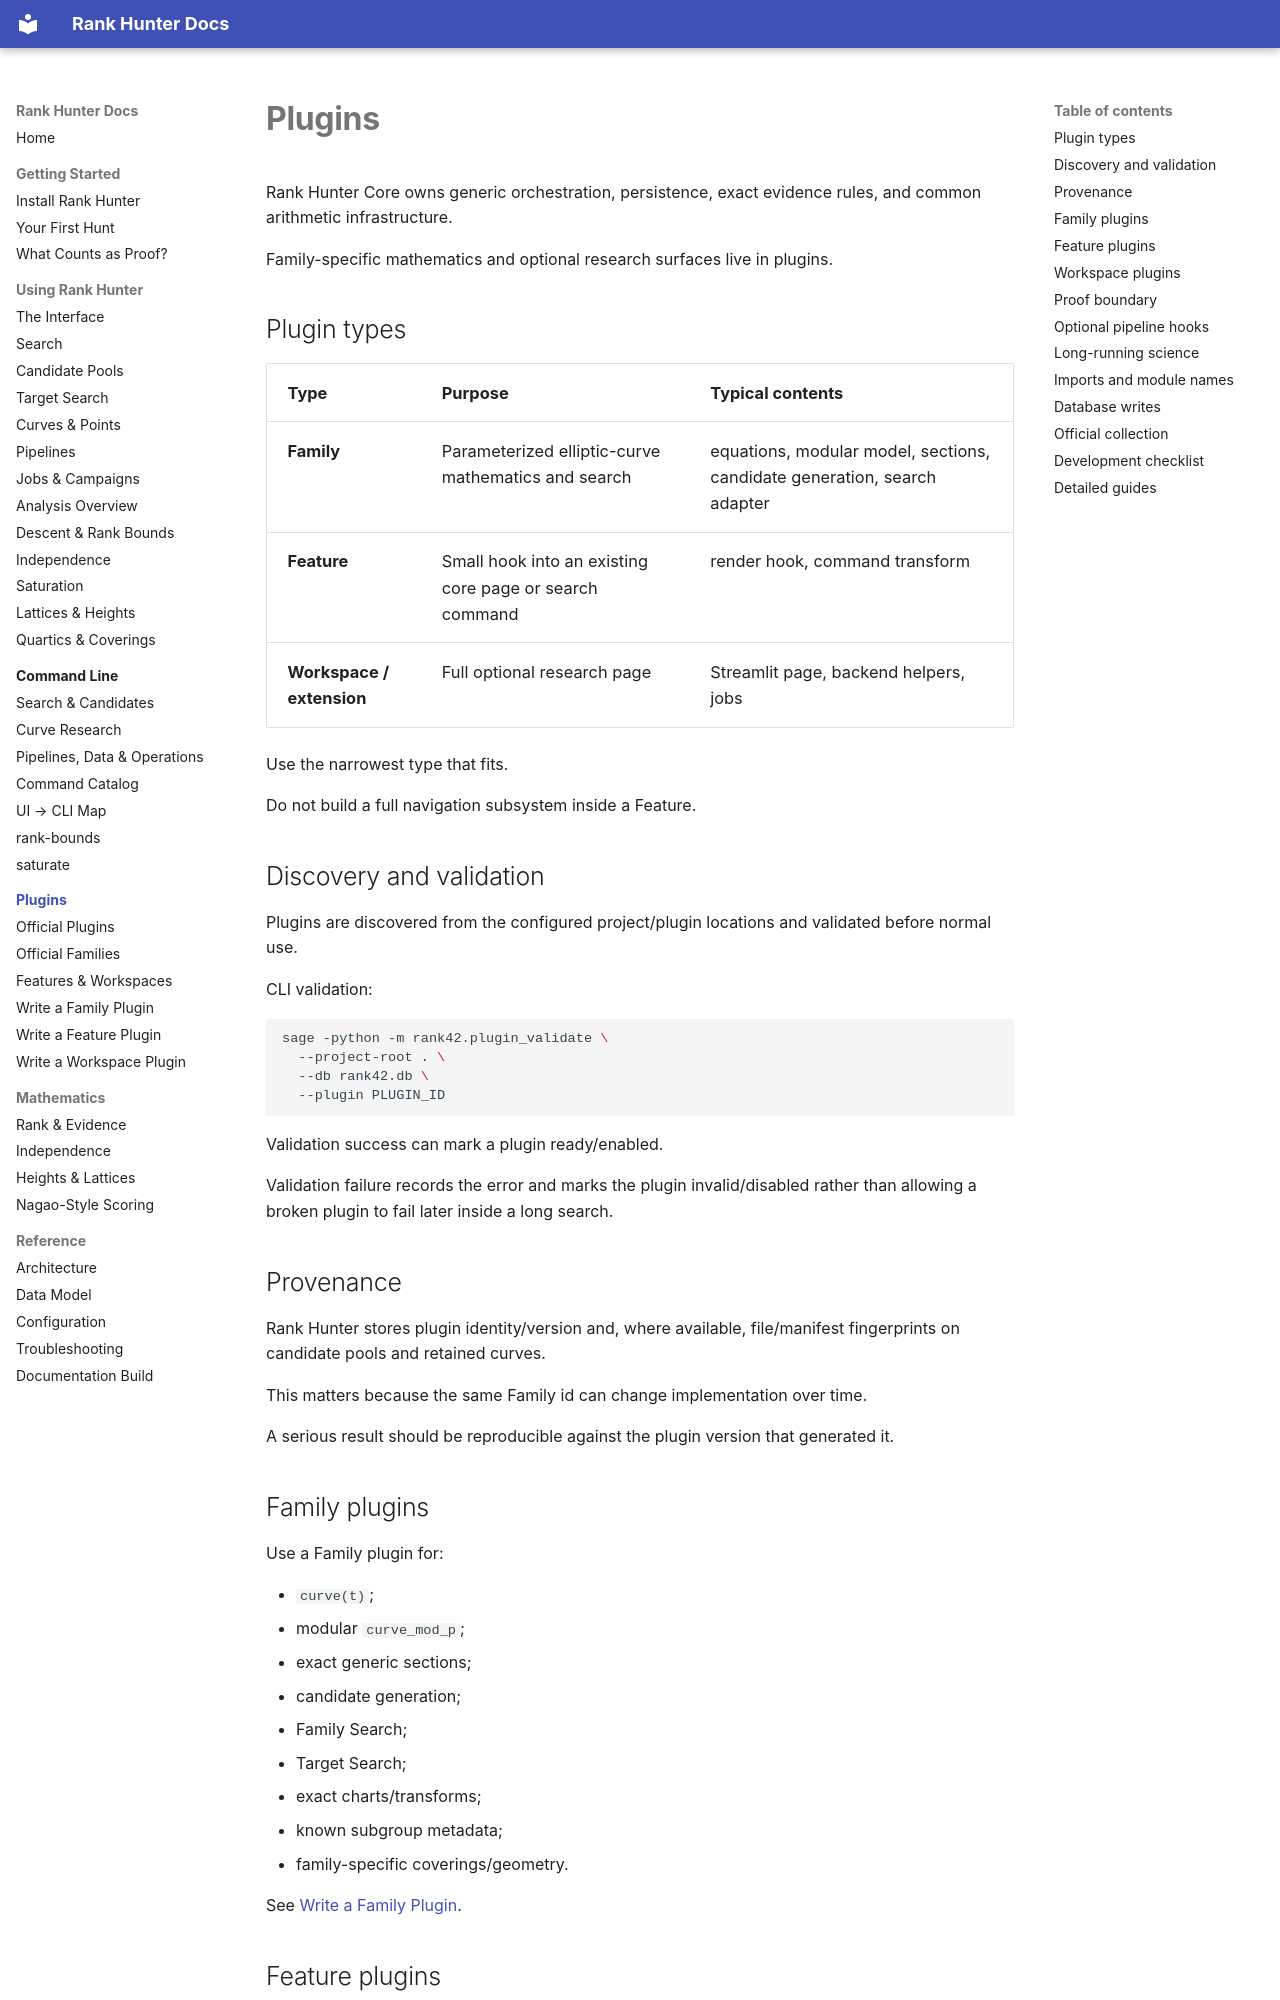

repository: crhillresearch/rank-hunter · page: plugins/index.html · generator: mkdocs

# Plugins

Rank Hunter Core owns generic orchestration, persistence, exact evidence rules, and common arithmetic infrastructure.

Family-specific mathematics and optional research surfaces live in plugins.

## Plugin types

| Type | Purpose | Typical contents |
| --- | --- | --- |
| **Family** | Parameterized elliptic-curve mathematics and search | equations, modular model, sections, candidate generation, search adapter |
| **Feature** | Small hook into an existing core page or search command | render hook, command transform |
| **Workspace / extension** | Full optional research page | Streamlit page, backend helpers, jobs |

Use the narrowest type that fits.

Do not build a full navigation subsystem inside a Feature.

## Discovery and validation

Plugins are discovered from the configured project/plugin locations and validated before normal use.

CLI validation:

```bash
sage -python -m rank42.plugin_validate \
  --project-root . \
  --db rank42.db \
  --plugin PLUGIN_ID
```

Validation success can mark a plugin ready/enabled.

Validation failure records the error and marks the plugin invalid/disabled rather than allowing a broken plugin to fail later inside a long search.

## Provenance

Rank Hunter stores plugin identity/version and, where available, file/manifest fingerprints on candidate pools and retained curves.

This matters because the same Family id can change implementation over time.

A serious result should be reproducible against the plugin version that generated it.

## Family plugins

Use a Family plugin for:

- `curve(t)`;
- modular `curve_mod_p`;
- exact generic sections;
- candidate generation;
- Family Search;
- Target Search;
- exact charts/transforms;
- known subgroup metadata;
- family-specific coverings/geometry.

See [Write a Family Plugin](family.md).
